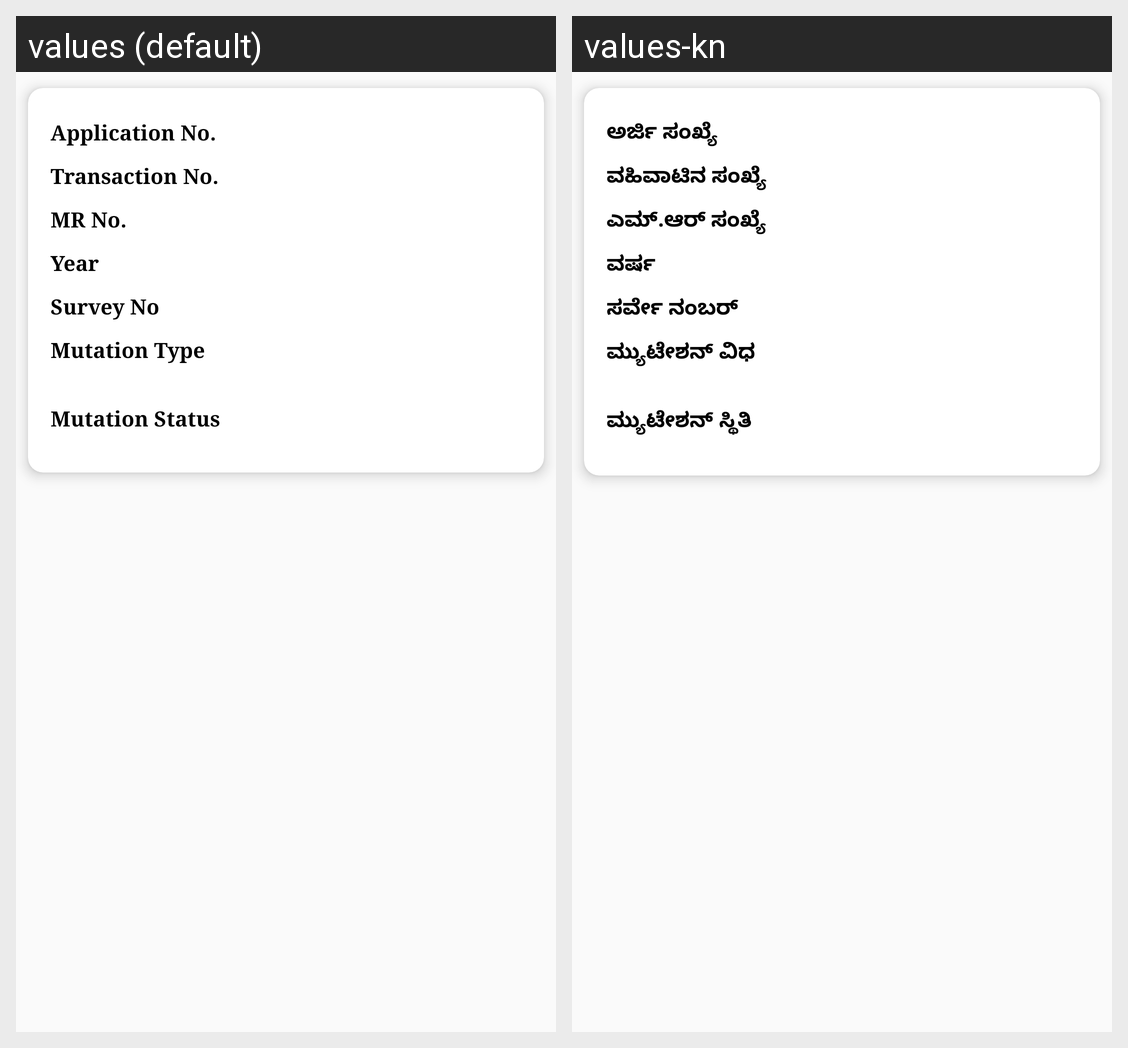

Translations of the strings shown on this Android screen, per locale in the grid:
Android screen res/layout/mutation_status_details_list.xml rendered under 2 locales, left to right: values (default), values-kn. Device: Nexus 5 (rendered at 1080×1920; each locale shown at half size, 540×960, under a caption strip naming it); theme AppTheme.NoActionBar.
Strings drawn on this screen, with the default value and each locale's value (text and hints the layout hard-codes, and strings that could not be matched under every locale, appear in the picture but are not listed):

application_no
  values: Application No.
  values-kn: ಅರ್ಜಿ ಸಂಖ್ಯೆ

transaction_no
  values: Transaction No.
  values-kn: ವಹಿವಾಟಿನ ಸಂಖ್ಯೆ

mr_no
  values: MR No.
  values-kn: ಎಮ್.ಆರ್ ಸಂಖ್ಯೆ

year
  values: Year
  values-kn: ವರ್ಷ

Survey_No
  values: Survey No
  values-kn: ಸರ್ವೇ ನಂಬರ್

mutation_type
  values: Mutation Type
  values-kn: ಮ್ಯುಟೇಶನ್ ವಿಧ

mutation_status
  values: Mutation Status
  values-kn: ಮ್ಯುಟೇಶನ್ ಸ್ಥಿತಿ
